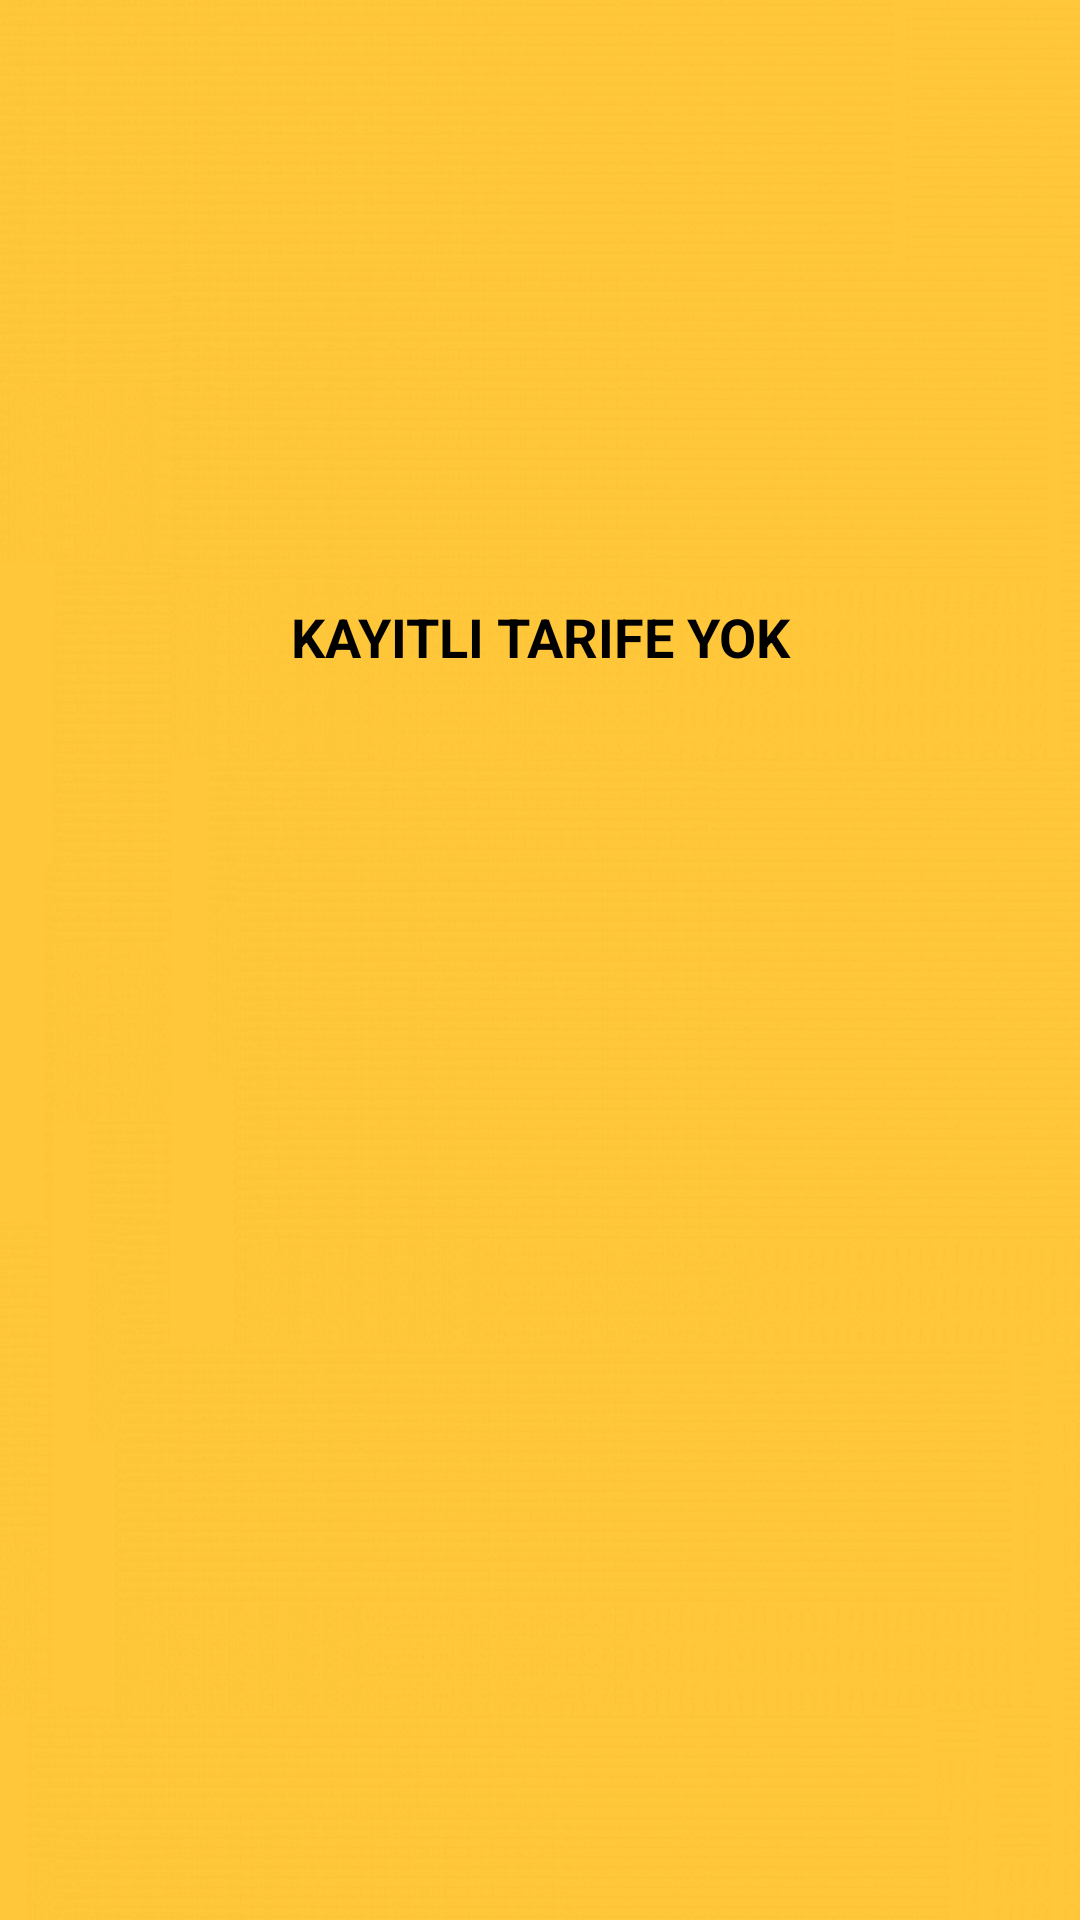

Reconstruct the res/layout file that produces this screen, plus the resources it refers to.
<!-- AndroidManifest.xml: activity theme Theme.AppCompat.NoActionBar -->
<!-- res/layout/activity_subscription.xml -->
<?xml version="1.0" encoding="utf-8"?>
<android.support.design.widget.CoordinatorLayout xmlns:android="http://schemas.android.com/apk/res/android"
    xmlns:app="http://schemas.android.com/apk/res-auto"
    xmlns:tools="http://schemas.android.com/tools"
    android:id="@+id/main_content"
    android:layout_width="match_parent"
    android:layout_height="match_parent"
    android:fitsSystemWindows="true"
    android:background="@drawable/bghomeactivity"
    tools:context=".activities.SubscriptionActivity">

    <android.support.design.widget.AppBarLayout
        android:id="@+id/appbar"
        android:layout_width="match_parent"
        android:layout_height="wrap_content"
        android:paddingTop="@dimen/appbar_padding_top"
        android:theme="@style/AppTheme.AppBarOverlay">



    </android.support.design.widget.AppBarLayout>

    <android.support.v4.view.ViewPager
        android:id="@+id/container"
        android:layout_width="match_parent"
        android:layout_height="match_parent"
        app:layout_behavior="@string/appbar_scrolling_view_behavior" >

    </android.support.v4.view.ViewPager>

    <TextView
        android:id="@+id/tarifeYok"
        android:layout_width="match_parent"
        android:layout_height="wrap_content"
        android:layout_marginTop="200dp"
        android:gravity="center"
        android:lineSpacingExtra="8sp"
        android:text="Kayıtlı Tarife Yok"
        android:textAllCaps="true"
        android:textColor="@android:color/background_dark"
        android:textSize="18sp"
        android:textStyle="bold"
        android:typeface="normal"
        android:visibility="visible"
        app:fontFamily="sans-serif" />


</android.support.design.widget.CoordinatorLayout>
<!-- resources referenced by this layout -->
<resources>
  <!-- drawable bghomeactivity: png bitmap (drawable, 142689 bytes) -->
  <style name="AppTheme.AppBarOverlay" parent="ThemeOverlay.AppCompat.Dark.ActionBar" />
</resources>
